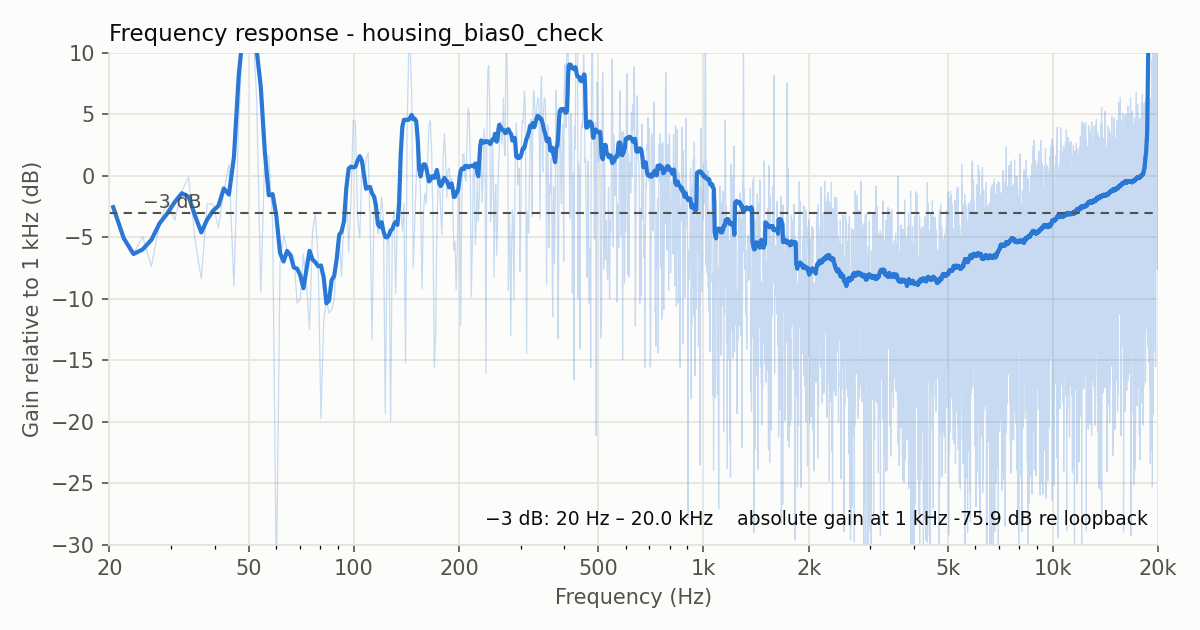

Data behind this chart, as committed beside it:
freq_hz, gain_db, gain_db_smoothed
20.51, -78.46, -78.46
21.97, -80.97, -80.97
23.44, -82.27, -82.27
24.9, -80.84, -81.89
26.37, -83.28, -81.11
27.83, -79.88, -79.77
29.3, -77.78, -78.96
30.76, -79.52, -78.03
32.23, -77.13, -77.32
33.69, -76.02, -77.6
35.16, -81.11, -79.15
36.62, -84.29, -80.51
38.09, -78.17, -79.46
39.55, -78.23, -78.76
41.02, -80.14, -78.34
42.48, -77.17, -76.94
43.95, -74.97, -77.42
45.41, -84.88, -74.38
46.88, -71.29, -67.71
48.34, -63.66, -63.93
49.8, -61.49, -63.61
51.27, -63.1, -64.83
52.73, -69.51, -65.67
54.2, -85.4, -68.66
55.66, -74.07, -73.95
57.13, -74.38, -77.49
58.59, -79.78, -77.39
60.06, -109.2, -79.18
61.52, -83.13, -82.18
62.99, -80.74, -82.88
64.45, -81.94, -82.02
65.92, -82.18, -82.38
67.38, -82.47, -83.37
68.85, -86.26, -83.46
70.31, -85.94, -84.01
71.78, -82.27, -85.05
73.24, -84.75, -83.52
74.71, -88.39, -82.0
76.17, -80.47, -82.71
77.64, -78.97, -82.94
79.1, -82.64, -83.26
80.57, -95.65, -83.2
82.03, -87.69, -84.19
83.5, -86.03, -86.28
84.96, -87.08, -86.05
86.43, -86.77, -84.4
87.89, -86.01, -84.04
89.36, -81.99, -82.67
90.82, -80.8, -80.72
92.29, -84.07, -80.43
93.75, -78.97, -79.61
95.21, -76.3, -76.89
96.68, -82.11, -75.32
98.14, -78.01, -75.16
99.61, -71.37, -75.22
101.1, -71.5, -75.16
102.5, -79.29, -74.67
104.0, -80.94, -74.31
105.5, -75.02, -74.66
106.9, -75.72, -75.81
... 13,580 more rows
